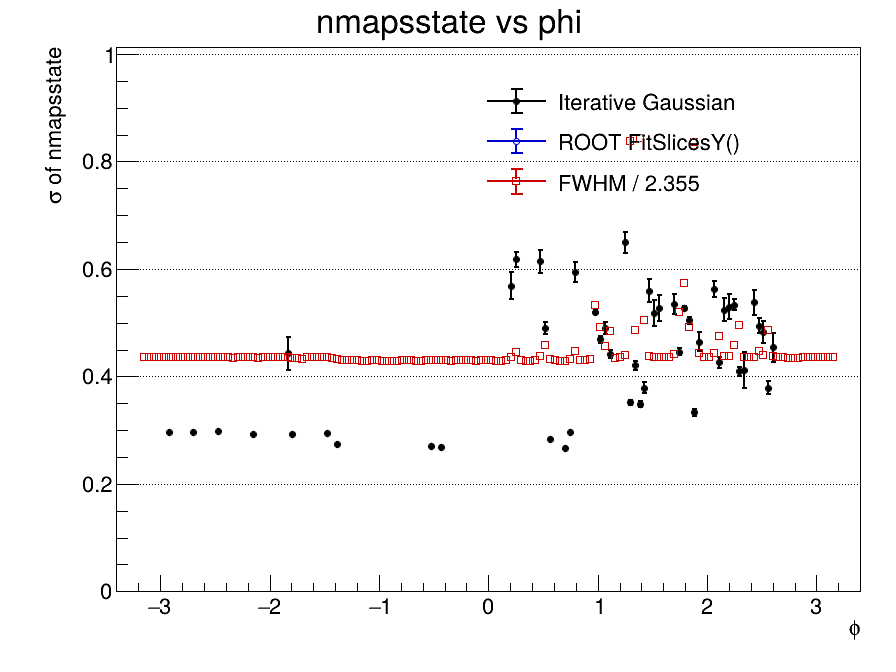

The data file committed next to this chart (first rows):
x_low, x_high, x_center, entries, iterative_mean, iterative_mean_error, iterative_sigma, iterative_sigma_error, iterative_chi2_ndf, iterative_iterations, iterative_fit_status, fitslicesy_sigma, fitslicesy_sigma_error, fwhm, fwhm_sigma
-3.4, -3.355, -3.377, 0, nan, nan, nan, nan, nan, 0, -1, 0, 0, nan, nan
-3.355, -3.309, -3.332, 0, nan, nan, nan, nan, nan, 0, -1, 0, 0, nan, nan
-3.309, -3.264, -3.287, 0, nan, nan, nan, nan, nan, 0, -1, 0, 0, nan, nan
-3.264, -3.219, -3.241, 0, nan, nan, nan, nan, nan, 0, -1, 0, 0, nan, nan
-3.219, -3.173, -3.196, 0, nan, nan, nan, nan, nan, 0, -1, 0, 0, nan, nan
-3.173, -3.128, -3.151, 38426, nan, nan, nan, nan, nan, 0, -1, 0, 0, 1.027, 0.436
-3.128, -3.083, -3.105, 129987, nan, nan, nan, nan, nan, 0, -1, 0, 0, 1.026, 0.4357
-3.083, -3.037, -3.06, 129478, nan, nan, nan, nan, nan, 0, -1, 0, 0, 1.027, 0.4362
-3.037, -2.992, -3.015, 130516, nan, nan, nan, nan, nan, 0, -1, 0, 0, 1.026, 0.4357
-2.992, -2.947, -2.969, 130203, nan, nan, nan, nan, nan, 0, -1, 0, 0, 1.026, 0.4356
-2.947, -2.901, -2.924, 127542, 2.763, 0.001822, 0.2959, 0.00103, 1.993, 1, 0, 0, 0, 1.026, 0.4358
-2.901, -2.856, -2.879, 130502, 2.756, 0.01046, 0.2939, 0.006005, nan, 1, 1, 0, 0, 1.027, 0.4362
-2.856, -2.811, -2.833, 127486, 2.777, 0.01292, 0.3043, 0.007094, 7.988, 1, 1, 0, 0, 1.026, 0.4359
-2.811, -2.765, -2.788, 130328, 2.762, 0.01106, 0.2967, 0.006269, 1.992, 1, 1, 0, 0, 1.027, 0.4361
-2.765, -2.72, -2.743, 131526, nan, nan, nan, nan, nan, 0, -1, 0, 0, 1.027, 0.4361
-2.72, -2.675, -2.697, 129982, 2.767, 0.003242, 0.2968, 0.00178, nan, 1, 0, 0, 0, 1.025, 0.4354
-2.675, -2.629, -2.652, 129606, 2.762, 0.01123, 0.2988, 0.006411, nan, 1, 1, 0, 0, 1.028, 0.4366
-2.629, -2.584, -2.607, 129920, nan, nan, nan, nan, nan, 0, -1, 0, 0, 1.028, 0.4366
-2.584, -2.539, -2.561, 130803, nan, nan, nan, nan, nan, 0, -1, 0, 0, 1.028, 0.4364
-2.539, -2.493, -2.516, 130395, nan, nan, nan, nan, nan, 0, -1, 0, 0, 1.026, 0.4358
-2.493, -2.448, -2.471, 129468, 2.766, 0.001825, 0.2982, 0.001036, nan, 1, 0, 0, 0, 1.027, 0.4359
-2.448, -2.403, -2.425, 129380, nan, nan, nan, nan, nan, 0, -1, 0, 0, 1.028, 0.4364
-2.403, -2.357, -2.38, 127991, 2.767, 0.01157, 0.2976, 0.006461, nan, 1, 1, 0, 0, 1.026, 0.4357
-2.357, -2.312, -2.335, 127758, nan, nan, nan, nan, nan, 0, -1, 0, 0, 1.023, 0.4345
-2.312, -2.267, -2.289, 128496, 2.772, 0.01239, 0.3038, 0.006927, 6.987, 1, 1, 0, 0, 1.028, 0.4364
-2.267, -2.221, -2.244, 129774, 2.767, 0.01176, 0.3005, 0.006611, 7.99, 1, 1, 0, 0, 1.027, 0.4362
-2.221, -2.176, -2.199, 129562, 2.759, 0.01081, 0.2956, 0.006172, nan, 1, 1, 0, 0, 1.027, 0.4362
-2.176, -2.131, -2.153, 129755, 2.757, 0.002358, 0.2924, 0.001253, nan, 1, 0, 0, 0, 1.026, 0.4357
-2.131, -2.085, -2.108, 128386, nan, nan, nan, nan, nan, 0, -1, 0, 0, 1.025, 0.4352
-2.085, -2.04, -2.063, 128621, 2.768, 0.01162, 0.2973, 0.00645, nan, 1, 1, 0, 0, 1.025, 0.4354
-2.04, -1.995, -2.017, 128591, 2.768, 0.01161, 0.2973, 0.00645, 2.993, 1, 1, 0, 0, 1.025, 0.4354
-1.995, -1.949, -1.972, 128966, nan, nan, nan, nan, nan, 0, -1, 0, 0, 1.029, 0.4369
-1.949, -1.904, -1.927, 129366, nan, nan, nan, nan, nan, 0, -1, 0, 0, 1.028, 0.4367
-1.904, -1.859, -1.881, 127614, nan, nan, nan, nan, nan, 0, -1, 0, 0, 1.028, 0.4366
-1.859, -1.813, -1.836, 129824, 3.084, 0.08095, 0.4432, 0.03069, nan, 1, 0, 0, 0, 1.027, 0.4361
-1.813, -1.768, -1.791, 126357, 2.765, 0.00369, 0.2924, 0.001983, nan, 1, 0, 0, 0, 1.024, 0.4347
-1.768, -1.723, -1.745, 128860, nan, nan, nan, nan, nan, 0, -1, 0, 0, 1.023, 0.4346
-1.723, -1.677, -1.7, 127967, nan, nan, nan, nan, nan, 0, -1, 0, 0, 1.02, 0.433
-1.677, -1.632, -1.655, 127268, nan, nan, nan, nan, nan, 0, -1, 0, 0, 1.026, 0.4355
-1.632, -1.587, -1.609, 122897, 2.768, 0.01214, 0.3004, 0.006799, nan, 1, 1, 0, 0, 1.027, 0.4361
-1.587, -1.541, -1.564, 128852, nan, nan, nan, nan, nan, 0, -1, 0, 0, 1.027, 0.4362
-1.541, -1.496, -1.519, 126821, nan, nan, nan, nan, nan, 0, -1, 0, 0, 1.026, 0.4357
-1.496, -1.451, -1.473, 116536, 2.766, 0.002574, 0.2952, 0.001422, nan, 1, 0, 0, 0, 1.025, 0.4352
-1.451, -1.405, -1.428, 106817, 2.766, 0.01209, 0.2905, 0.006604, 5.997, 1, 1, 0, 0, 1.022, 0.4341
-1.405, -1.36, -1.383, 120438, 2.756, 0.00185, 0.2738, 0.0009623, nan, 1, 0, 0, 0, 1.017, 0.4318
-1.36, -1.315, -1.337, 125041, 2.76, 0.00911, 0.2675, 0.004702, nan, 1, 1, 0, 0, 1.014, 0.4304
-1.315, -1.269, -1.292, 124661, 2.731, 0.006396, 0.2477, 0.003445, 3, 1, 1, 0, 0, 1.012, 0.4297
-1.269, -1.224, -1.247, 125316, 2.746, 1, 0.2459, 0.8761, nan, 1, 3, 0, 0, 1.012, 0.4299
-1.224, -1.179, -1.201, 126865, nan, nan, nan, nan, nan, 0, -1, 0, 0, 1.012, 0.4297
-1.179, -1.133, -1.156, 126792, 2.836, 0.00508, 0.1427, 0.004392, 2601, 1, 1, 0, 0, 1.011, 0.4292
-1.133, -1.088, -1.111, 125802, 2.75, 0.007851, 0.2571, 0.004044, 38, 1, 1, 0, 0, 1.012, 0.4296
-1.088, -1.043, -1.065, 125569, 2.754, 0.008529, 0.2638, 0.004434, 7, 1, 1, 0, 0, 1.013, 0.4303
-1.043, -0.9973, -1.02, 126556, 2.756, 0.008486, 0.2622, 0.004354, 12, 1, 1, 0, 0, 1.012, 0.4299
-0.9973, -0.952, -0.9747, 124804, 2.791, 1, 0.1961, 0.8114, 2389, 1, 3, 0, 0, 1.01, 0.4291
-0.952, -0.9067, -0.9293, 125505, 2.813, 1, 0.1715, 0.7869, nan, 1, 3, 0, 0, 1.01, 0.4291
-0.9067, -0.8613, -0.884, 126338, 2.836, 0.005114, 0.143, 0.004432, 2544, 1, 1, 0, 0, 1.01, 0.4291
-0.8613, -0.816, -0.8387, 123945, 2.721, 0.0057, 0.2417, 0.003128, 4, 1, 1, 0, 0, 1.012, 0.4296
-0.816, -0.7707, -0.7933, 125247, 2.746, 0.007927, 0.2612, 0.004212, 7, 1, 1, 0, 0, 1.014, 0.4306
-0.7707, -0.7253, -0.748, 124076, 2.763, 0.009336, 0.2671, 0.004749, 38, 1, 1, 0, 0, 1.013, 0.4301
-0.7253, -0.68, -0.7027, 125674, 2.721, 0.005741, 0.2429, 0.003159, 20, 1, 1, 0, 0, 1.012, 0.4298
... 90 more rows
